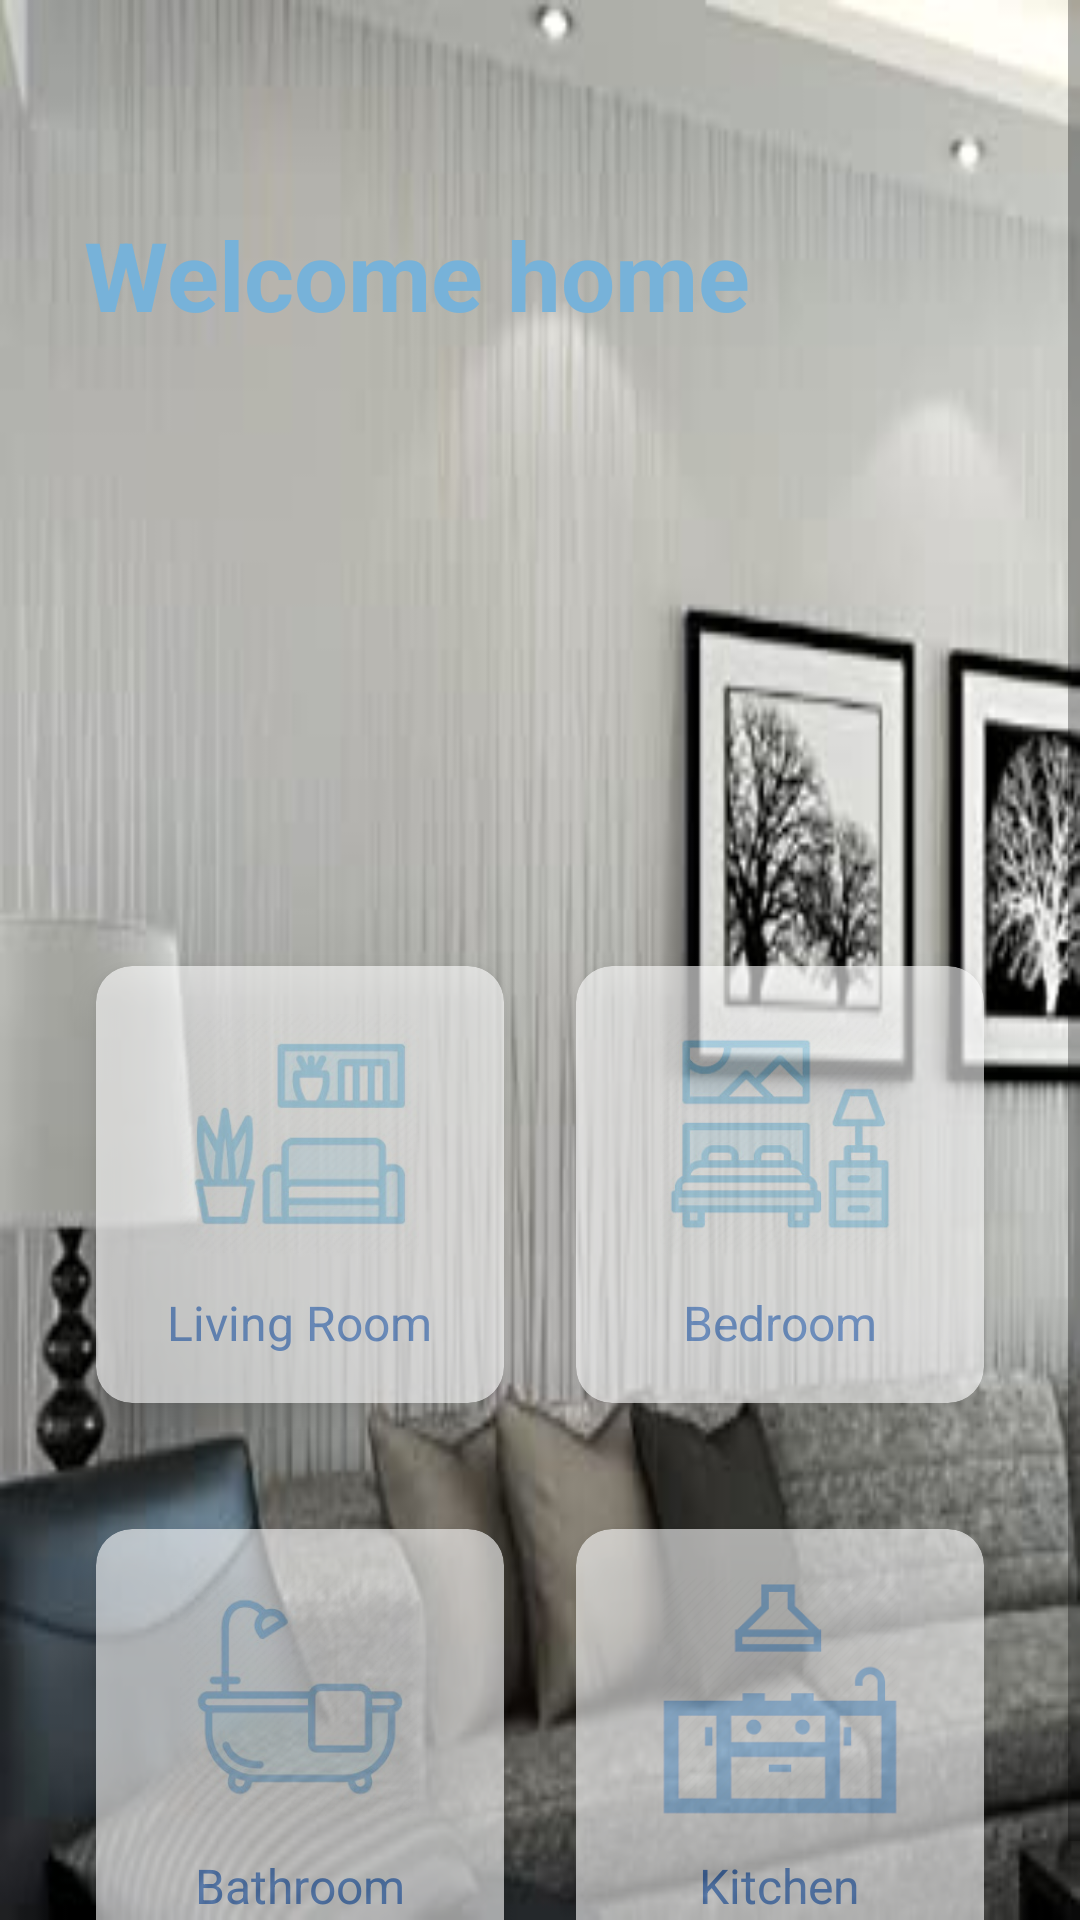

Reconstruct the res/layout file that produces this screen, plus the resources it refers to.
<!-- AndroidManifest.xml: application theme Theme.MyProjectYear32 -->
<!-- res/layout/fragment_home.xml -->
<?xml version="1.0" encoding="utf-8"?>
<ScrollView xmlns:android="http://schemas.android.com/apk/res/android"
    xmlns:tools="http://schemas.android.com/tools"
    xmlns:app="http://schemas.android.com/apk/res-auto"
    android:layout_width="match_parent"
    android:layout_height="match_parent"
    android:background="@mipmap/home_bg"
    tools:context=".ui.bar.HomeFragment">

    <LinearLayout
        android:orientation="vertical"
        android:layout_width="match_parent"
        android:layout_height="wrap_content"
        android:layout_marginTop="40dp">

        <RelativeLayout

            android:layout_width="match_parent"
            android:layout_height="120dp"
            android:layout_marginTop="30dp"
            android:layout_marginLeft="10dp"
            android:layout_marginRight="10dp">

            <TextView
                android:layout_marginStart="18dp"
                android:text="Welcome home"
                android:textColor="#77B2D9"
                android:textSize="32sp"
                android:textStyle="bold"
                android:layout_width="wrap_content"
                android:layout_height="wrap_content" />

            <TextView
                android:id="@+id/nameTV"
                android:layout_marginTop="50dp"
                android:layout_marginStart="18dp"
                android:textColor="#77B2D9"
                android:textSize="32sp"
                android:textStyle="bold"
                android:layout_width="wrap_content"
                android:layout_height="wrap_content" />

        </RelativeLayout>



        <GridLayout
            android:layout_marginTop="120dp"
            android:layout_marginLeft="20dp"
            android:layout_marginRight="20dp"
            android:columnCount="2"
            android:rowCount="2"
            android:alignmentMode="alignMargins"
            android:layout_width="match_parent"
            android:layout_height="0dp"
            android:layout_weight="3">


            <androidx.cardview.widget.CardView
                android:id="@+id/livingroomCard"
                android:layout_width="wrap_content"
                android:layout_height="wrap_content"
                android:layout_columnWeight="1"
                android:layout_rowWeight="1"
                android:layout_marginBottom="30dp"
                app:elevation="0dp"
                android:alpha="0.6"
                app:cardElevation="6dp"
                app:cardCornerRadius="12dp"
                android:layout_margin="12dp">

                <LinearLayout
                    android:orientation="vertical"
                    android:padding="10dp"
                    android:gravity="center"
                    android:layout_width="match_parent"
                    android:layout_height="match_parent">

                    <ImageView
                        android:src="@mipmap/livingroom"
                        android:alpha="0.4"
                        android:layout_width="80dp"
                        android:layout_height="80dp"/>
                    <TextView
                        android:layout_width="wrap_content"
                        android:layout_height="wrap_content"
                        android:textSize="16sp"
                        android:textColor="#5489D8"
                        android:layout_marginTop="12dp"
                        android:text="Living Room"/>

                </LinearLayout>

            </androidx.cardview.widget.CardView>

            <androidx.cardview.widget.CardView
                android:id="@+id/bedroomCard"
                android:layout_width="wrap_content"
                android:layout_height="wrap_content"
                android:layout_columnWeight="1"
                android:layout_rowWeight="1"
                android:layout_marginBottom="30dp"
                app:cardElevation="6dp"
                android:alpha="0.6"
                app:cardCornerRadius="12dp"
                android:layout_margin="12dp">

                <LinearLayout
                    android:orientation="vertical"
                    android:padding="16dp"
                    android:gravity="center"
                    android:layout_width="match_parent"
                    android:layout_height="match_parent">

                    <ImageView
                        android:src="@mipmap/bedroom"
                        android:alpha="0.4"
                        android:layout_width="80dp"
                        android:layout_height="80dp"/>

                    <TextView
                        android:layout_width="wrap_content"
                        android:layout_height="wrap_content"
                        android:textColor="#5489D8"
                        android:textSize="16sp"
                        android:layout_marginTop="12dp"
                        android:text="Bedroom"/>

                </LinearLayout>

            </androidx.cardview.widget.CardView>

            <androidx.cardview.widget.CardView
                android:id="@+id/bathroomCard"
                android:layout_width="wrap_content"
                android:layout_height="wrap_content"
                android:layout_columnWeight="1"
                android:layout_rowWeight="1"
                app:cardElevation="6dp"
                android:alpha="0.6"
                app:cardCornerRadius="12dp"
                android:layout_margin="12dp">

                <LinearLayout
                    android:orientation="vertical"
                    android:padding="16dp"
                    android:gravity="center"
                    android:layout_width="match_parent"
                    android:layout_height="match_parent">

                    <ImageView
                        android:src="@mipmap/bathroom"
                        android:alpha="0.4"
                        android:layout_width="80dp"
                        android:layout_height="80dp"/>
                    <TextView
                        android:layout_width="wrap_content"
                        android:layout_height="wrap_content"
                        android:textColor="#5489D8"
                        android:textSize="16sp"
                        android:layout_marginTop="12dp"
                        android:text="Bathroom"/>

                </LinearLayout>

            </androidx.cardview.widget.CardView>

            <androidx.cardview.widget.CardView
                android:id="@+id/kitchenCard"
                android:layout_width="wrap_content"
                android:layout_height="wrap_content"
                android:layout_columnWeight="1"
                android:layout_rowWeight="1"
                app:cardElevation="6dp"
                android:alpha="0.6"
                app:cardCornerRadius="12dp"
                android:layout_margin="12dp">

                <LinearLayout
                    android:orientation="vertical"
                    android:padding="16dp"
                    android:gravity="center"
                    android:layout_width="match_parent"
                    android:layout_height="match_parent">

                    <ImageView
                        android:src="@mipmap/kitchen"
                        android:alpha="0.4"
                        android:layout_width="80dp"
                        android:layout_height="80dp"/>

                    <TextView
                        android:layout_width="wrap_content"
                        android:layout_height="wrap_content"
                        android:textColor="#5489D8"
                        android:textSize="16sp"
                        android:layout_marginTop="12dp"
                        android:text="Kitchen"/>

                </LinearLayout>

            </androidx.cardview.widget.CardView>

        </GridLayout>



    </LinearLayout>

</ScrollView>
<!-- resources referenced by this layout -->
<resources>
  <!-- mipmap bathroom: png bitmap (mipmap-hdpi, 6731 bytes) -->
  <!-- mipmap bedroom: png bitmap (mipmap-hdpi, 12078 bytes) -->
  <!-- mipmap home_bg: png bitmap (mipmap-hdpi, 15653 bytes) -->
  <!-- mipmap kitchen: png bitmap (mipmap-hdpi, 6709 bytes) -->
  <!-- mipmap livingroom: png bitmap (mipmap-hdpi, 8204 bytes) -->
  <style name="Theme.MyProjectYear32" parent="Theme.MaterialComponents.DayNight.NoActionBar">
          
          <item name="colorPrimary">#68A7D9</item>
          <item name="colorPrimaryVariant">@color/purple_700</item>
          <item name="colorOnPrimary">@color/white</item>
          
          <item name="colorSecondary">@color/teal_200</item>
          <item name="colorSecondaryVariant">@color/teal_700</item>
          <item name="colorOnSecondary">@color/black</item>
          
          <item name="android:statusBarColor" tools:targetApi="l">?attr/colorPrimaryVariant</item>
          
      </style>
  <color name="purple_700">#FF3700B3</color>
  <color name="white">#FFFFFFFF</color>
  <color name="teal_200">#FF03DAC5</color>
  <color name="teal_700">#FF018786</color>
  <color name="black">#FF000000</color>
</resources>
